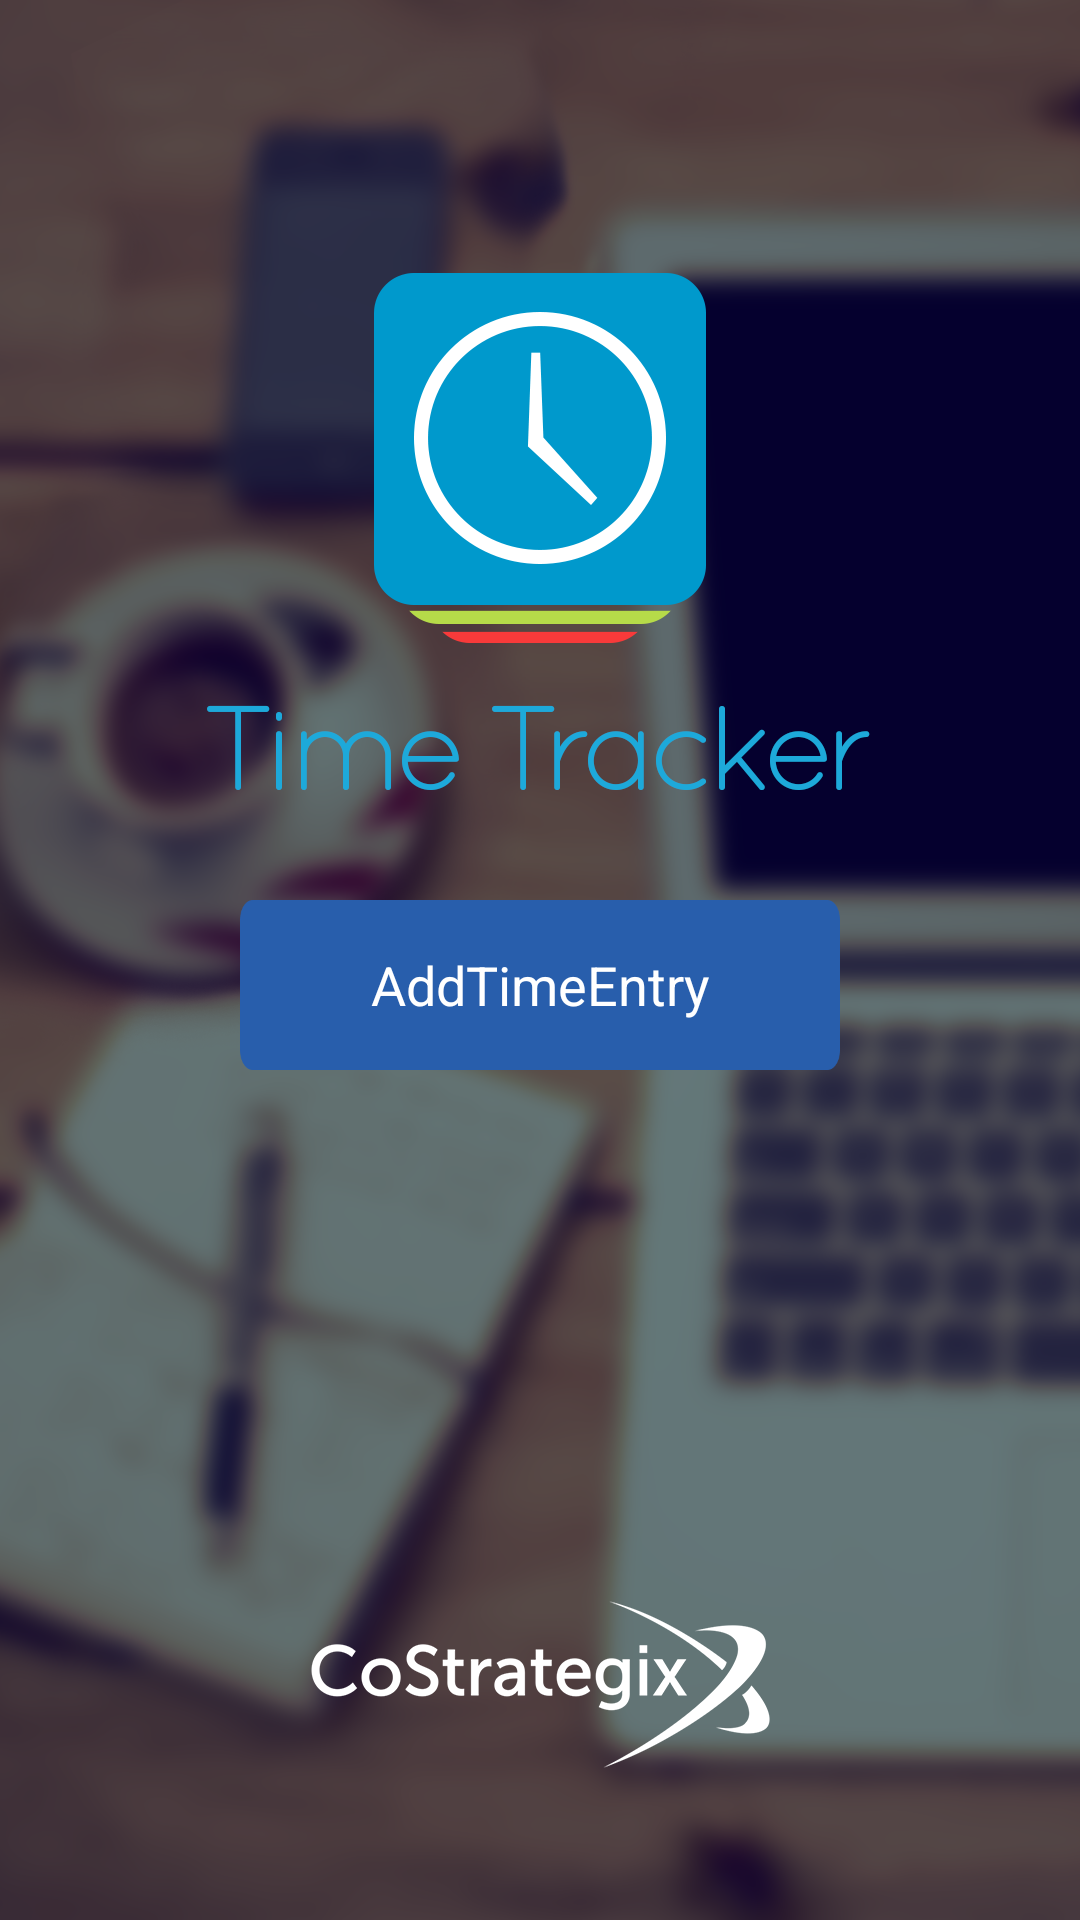

Reconstruct the res/layout file that produces this screen, plus the resources it refers to.
<!-- AndroidManifest.xml: activity theme MyCustomThemeNoTitleBar -->
<!-- res/layout/activity_update.xml -->
<?xml version="1.0" encoding="utf-8"?>
<RelativeLayout xmlns:android="http://schemas.android.com/apk/res/android"
    android:layout_width="match_parent"
    android:layout_height="match_parent"
    android:background="@drawable/splash_login" >

    <Button
        android:id="@+id/addtimeentrybutton"
        android:layout_width="200dp"
        android:layout_height="wrap_content"
        android:layout_centerHorizontal="true"
        android:layout_marginTop="300dp"
        android:layout_marginBottom="100dp"
        android:background="@drawable/add_blue_btn"
        android:text="@string/addtimeentrybutton"
        android:textColor="@color/white" />

</RelativeLayout>
<!-- resources referenced by this layout -->
<resources>
  <color name="white">#FFFFFF</color>
  <!-- drawable add_blue_btn: png bitmap (drawable-hdpi, 1493 bytes) -->
  <!-- drawable splash_login: png bitmap (drawable-hdpi, 228062 bytes) -->
  <string name="addtimeentrybutton">AddTimeEntry</string>
  <style name="MyCustomThemeNoTitleBar" parent="@android:style/Theme.Holo.Light">
          <item name="android:actionBarStyle">@style/MyActionBarThemeNoTitleBar</item>
          <item name="android:windowActionBarOverlay">true</item>
      </style>
  <style name="MyActionBarThemeNoTitleBar" parent="@android:style/Theme.Light.NoTitleBar.Fullscreen" />
</resources>
